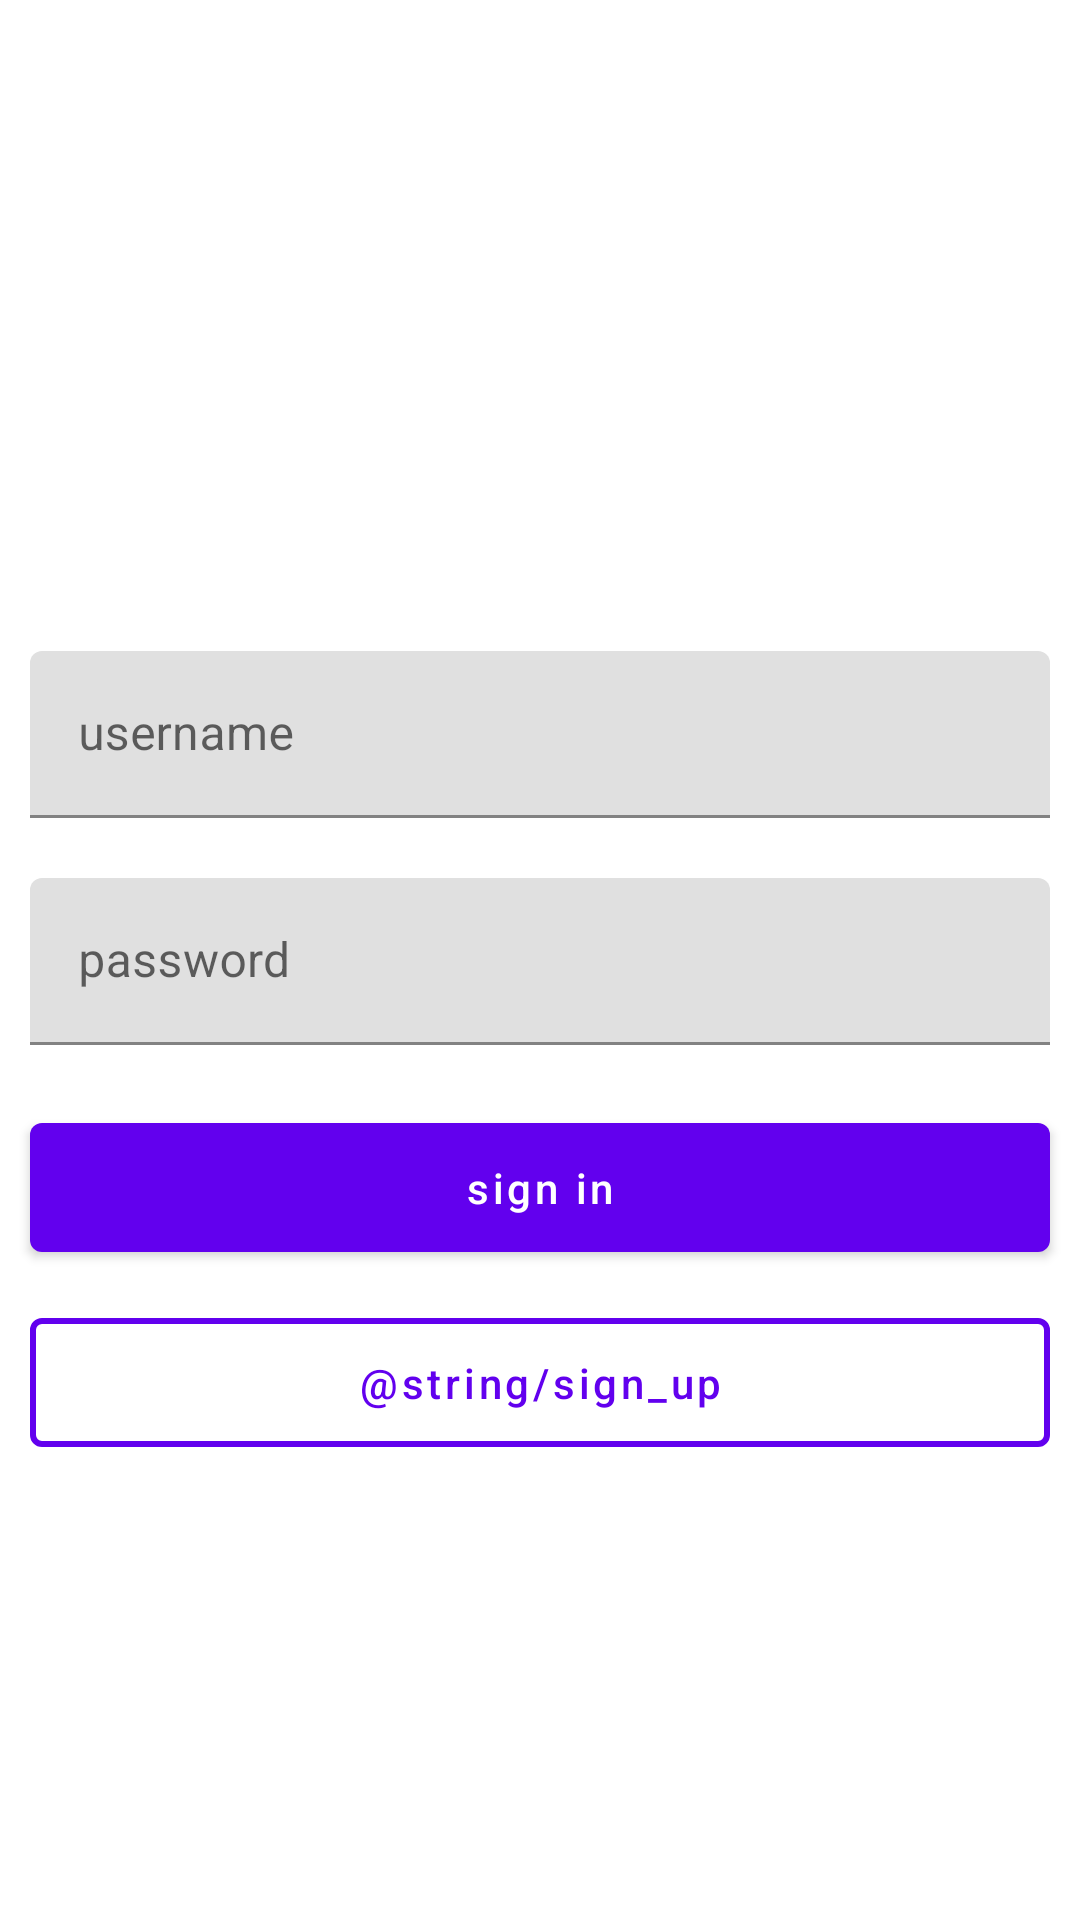

Write the Android layout XML for this screen, with the resource values it uses.
<!-- AndroidManifest.xml: application theme Theme.BoilerplateSampleAndroid -->
<!-- res/layout/fragment_sign_in.xml -->
<?xml version="1.0" encoding="utf-8"?>
<androidx.constraintlayout.widget.ConstraintLayout xmlns:android="http://schemas.android.com/apk/res/android"
    xmlns:app="http://schemas.android.com/apk/res-auto"
    xmlns:tools="http://schemas.android.com/tools"
    android:layout_width="match_parent"
    android:layout_height="match_parent"
    android:gravity="center"
    android:orientation="vertical"
    tools:context=".presentation.ui.fragments.sign.in.SignInFragment">

    <com.google.android.material.progressindicator.CircularProgressIndicator
        android:id="@+id/loader_sign_in"
        android:layout_width="wrap_content"
        android:layout_height="wrap_content"
        android:indeterminate="true"
        android:visibility="gone"
        app:indicatorColor="@color/black"
        app:layout_constraintBottom_toBottomOf="parent"
        app:layout_constraintLeft_toLeftOf="parent"
        app:layout_constraintRight_toRightOf="parent"
        app:layout_constraintTop_toTopOf="parent" />

    <com.google.android.material.textfield.TextInputLayout
        android:id="@+id/inputLayout_sign_in_username"
        android:layout_width="match_parent"
        android:layout_height="wrap_content"
        android:layout_margin="10dp"
        android:hint="@string/username"
        android:tag="@string/username"
        app:layout_constraintBottom_toTopOf="@id/inputLayout_sign_in_password"
        app:layout_constraintTop_toTopOf="parent"
        app:layout_constraintVertical_chainStyle="packed">

        <com.google.android.material.textfield.TextInputEditText
            android:id="@+id/inputEdit_sign_in_username"
            android:layout_width="match_parent"
            android:layout_height="wrap_content" />

    </com.google.android.material.textfield.TextInputLayout>

    <com.google.android.material.textfield.TextInputLayout
        android:id="@+id/inputLayout_sign_in_password"
        android:layout_width="match_parent"
        android:layout_height="wrap_content"
        android:layout_margin="10dp"
        android:hint="@string/password"
        android:tag="@string/password"
        app:layout_constraintBottom_toTopOf="@id/button_sign_in"
        app:layout_constraintTop_toBottomOf="@id/inputLayout_sign_in_username">

        <com.google.android.material.textfield.TextInputEditText
            android:id="@+id/inputEdit_sign_in_password"
            android:layout_width="match_parent"
            android:layout_height="wrap_content"
            android:inputType="textPassword" />


    </com.google.android.material.textfield.TextInputLayout>

    <com.google.android.material.button.MaterialButton
        android:id="@+id/button_sign_in"
        android:layout_width="match_parent"
        android:layout_height="wrap_content"
        android:layout_margin="10dp"
        android:paddingTop="12dp"
        android:paddingBottom="12dp"
        android:text="@string/sign_in"
        android:textAllCaps="false"
        app:layout_constraintBottom_toBottomOf="parent"
        app:layout_constraintTop_toBottomOf="@id/inputLayout_sign_in_password" />

    <com.google.android.material.button.MaterialButton
        android:id="@+id/button_sign_up"
        style="@style/Widget.MaterialComponents.Button.OutlinedButton"
        android:layout_width="match_parent"
        android:layout_height="wrap_content"
        android:layout_margin="10dp"
        android:paddingTop="12dp"
        android:paddingBottom="12dp"
        android:text="@string/sign_up"
        android:textAllCaps="false"
        app:layout_constraintTop_toBottomOf="@id/button_sign_in"
        app:strokeColor="@color/purple_500"
        app:strokeWidth="2dp" />

    <androidx.constraintlayout.widget.Group
        android:id="@+id/group_sign_in"
        android:layout_width="0dp"
        android:layout_height="0dp"
        app:constraint_referenced_ids="inputLayout_sign_in_username, inputLayout_sign_in_password, button_sign_in, button_sign_up" />


</androidx.constraintlayout.widget.ConstraintLayout>
<!-- resources referenced by this layout -->
<resources>
  <string name="password">password</string>
  <string name="sign_in">sign in</string>
  <string name="username">username</string>
  <style name="Theme.BoilerplateSampleAndroid" parent="Theme.MaterialComponents.DayNight.DarkActionBar">
          
          <item name="colorPrimary">@color/purple_500</item>
          <item name="colorPrimaryVariant">@color/purple_700</item>
          <item name="colorOnPrimary">@color/white</item>
          
          <item name="colorSecondary">@color/teal_200</item>
          <item name="colorSecondaryVariant">@color/teal_700</item>
          <item name="colorOnSecondary">@color/black</item>
          
          <item name="android:statusBarColor" tools:targetApi="l">?attr/colorPrimaryVariant</item>
          
      </style>
  <!-- not gathered from this repository: default colours our renderer supplied (Android Studio template values) -->
  <color name="purple_500">#FF6200EE</color>
  <color name="purple_700">#FF3700B3</color>
  <color name="teal_200">#FF03DAC5</color>
  <color name="teal_700">#FF018786</color>
  <color name="black">#FF000000</color>
  <color name="white">#FFFFFFFF</color>
</resources>
